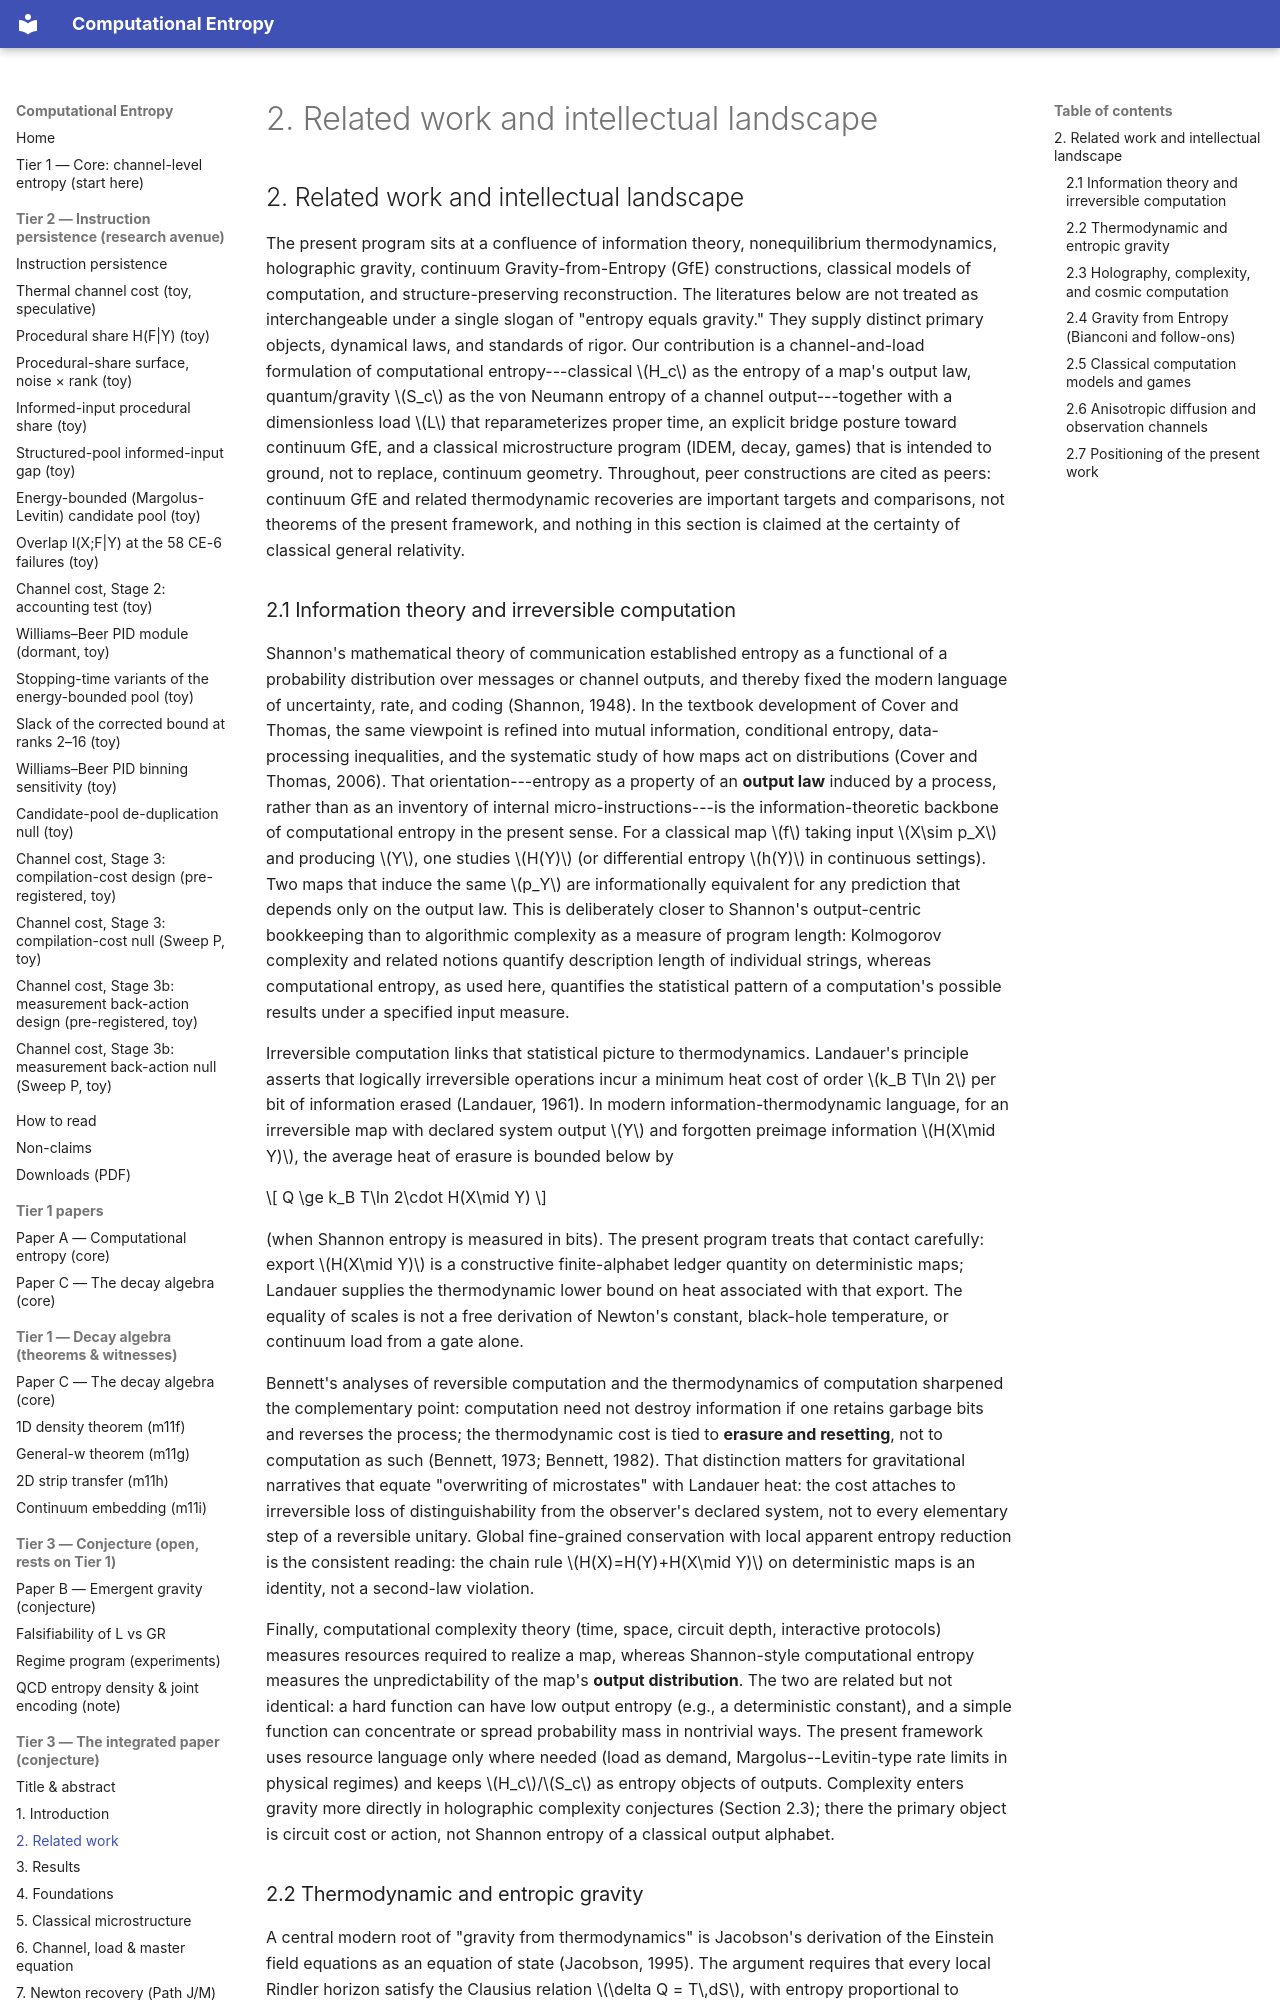

repository: cyotee/computational-entropy · page: papers/chapters/02-related-work/index.html · generator: mkdocs

# 2. Related work and intellectual landscape

## 2. Related work and intellectual landscape

The present program sits at a confluence of information theory, nonequilibrium thermodynamics, holographic gravity, continuum Gravity-from-Entropy (GfE) constructions, classical models of computation, and structure-preserving reconstruction. The literatures below are not treated as interchangeable under a single slogan of "entropy equals gravity." They supply distinct primary objects, dynamical laws, and standards of rigor. Our contribution is a channel-and-load formulation of computational entropy---classical $H_c$ as the entropy of a map's output law, quantum/gravity $S_c$ as the von Neumann entropy of a channel output---together with a dimensionless load $L$ that reparameterizes proper time, an explicit bridge posture toward continuum GfE, and a classical microstructure program (IDEM, decay, games) that is intended to ground, not to replace, continuum geometry. Throughout, peer constructions are cited as peers: continuum GfE and related thermodynamic recoveries are important targets and comparisons, not theorems of the present framework, and nothing in this section is claimed at the certainty of classical general relativity.

### 2.1 Information theory and irreversible computation

Shannon's mathematical theory of communication established entropy as a functional of a probability distribution over messages or channel outputs, and thereby fixed the modern language of uncertainty, rate, and coding (Shannon, 1948). In the textbook development of Cover and Thomas, the same viewpoint is refined into mutual information, conditional entropy, data-processing inequalities, and the systematic study of how maps act on distributions (Cover and Thomas, 2006). That orientation---entropy as a property of an **output law** induced by a process, rather than as an inventory of internal micro-instructions---is the information-theoretic backbone of computational entropy in the present sense. For a classical map $f$ taking input $X\sim p_X$ and producing $Y$, one studies $H(Y)$ (or differential entropy $h(Y)$ in continuous settings). Two maps that induce the same $p_Y$ are informationally equivalent for any prediction that depends only on the output law. This is deliberately closer to Shannon's output-centric bookkeeping than to algorithmic complexity as a measure of program length: Kolmogorov complexity and related notions quantify description length of individual strings, whereas computational entropy, as used here, quantifies the statistical pattern of a computation's possible results under a specified input measure.

Irreversible computation links that statistical picture to thermodynamics. Landauer's principle asserts that logically irreversible operations incur a minimum heat cost of order $k_B T\ln 2$ per bit of information erased (Landauer, 1961). In modern information-thermodynamic language, for an irreversible map with declared system output $Y$ and forgotten preimage information $H(X\mid Y)$, the average heat of erasure is bounded below by


$$
Q \ge k_B T\ln 2\cdot H(X\mid Y)
$$


(when Shannon entropy is measured in bits). The present program treats that contact carefully: export $H(X\mid Y)$ is a constructive finite-alphabet ledger quantity on deterministic maps; Landauer supplies the thermodynamic lower bound on heat associated with that export. The equality of scales is not a free derivation of Newton's constant, black-hole temperature, or continuum load from a gate alone.

Bennett's analyses of reversible computation and the thermodynamics of computation sharpened the complementary point: computation need not destroy information if one retains garbage bits and reverses the process; the thermodynamic cost is tied to **erasure and resetting**, not to computation as such (Bennett, 1973; Bennett, 1982). That distinction matters for gravitational narratives that equate "overwriting of microstates" with Landauer heat: the cost attaches to irreversible loss of distinguishability from the observer's declared system, not to every elementary step of a reversible unitary. Global fine-grained conservation with local apparent entropy reduction is the consistent reading: the chain rule $H(X)=H(Y)+H(X\mid Y)$ on deterministic maps is an identity, not a second-law violation.

Finally, computational complexity theory (time, space, circuit depth, interactive protocols) measures resources required to realize a map, whereas Shannon-style computational entropy measures the unpredictability of the map's **output distribution**. The two are related but not identical: a hard function can have low output entropy (e.g., a deterministic constant), and a simple function can concentrate or spread probability mass in nontrivial ways. The present framework uses resource language only where needed (load as demand, Margolus--Levitin-type rate limits in physical regimes) and keeps $H_c$/$S_c$ as entropy objects of outputs. Complexity enters gravity more directly in holographic complexity conjectures (Section 2.3); there the primary object is circuit cost or action, not Shannon entropy of a classical output alphabet.
